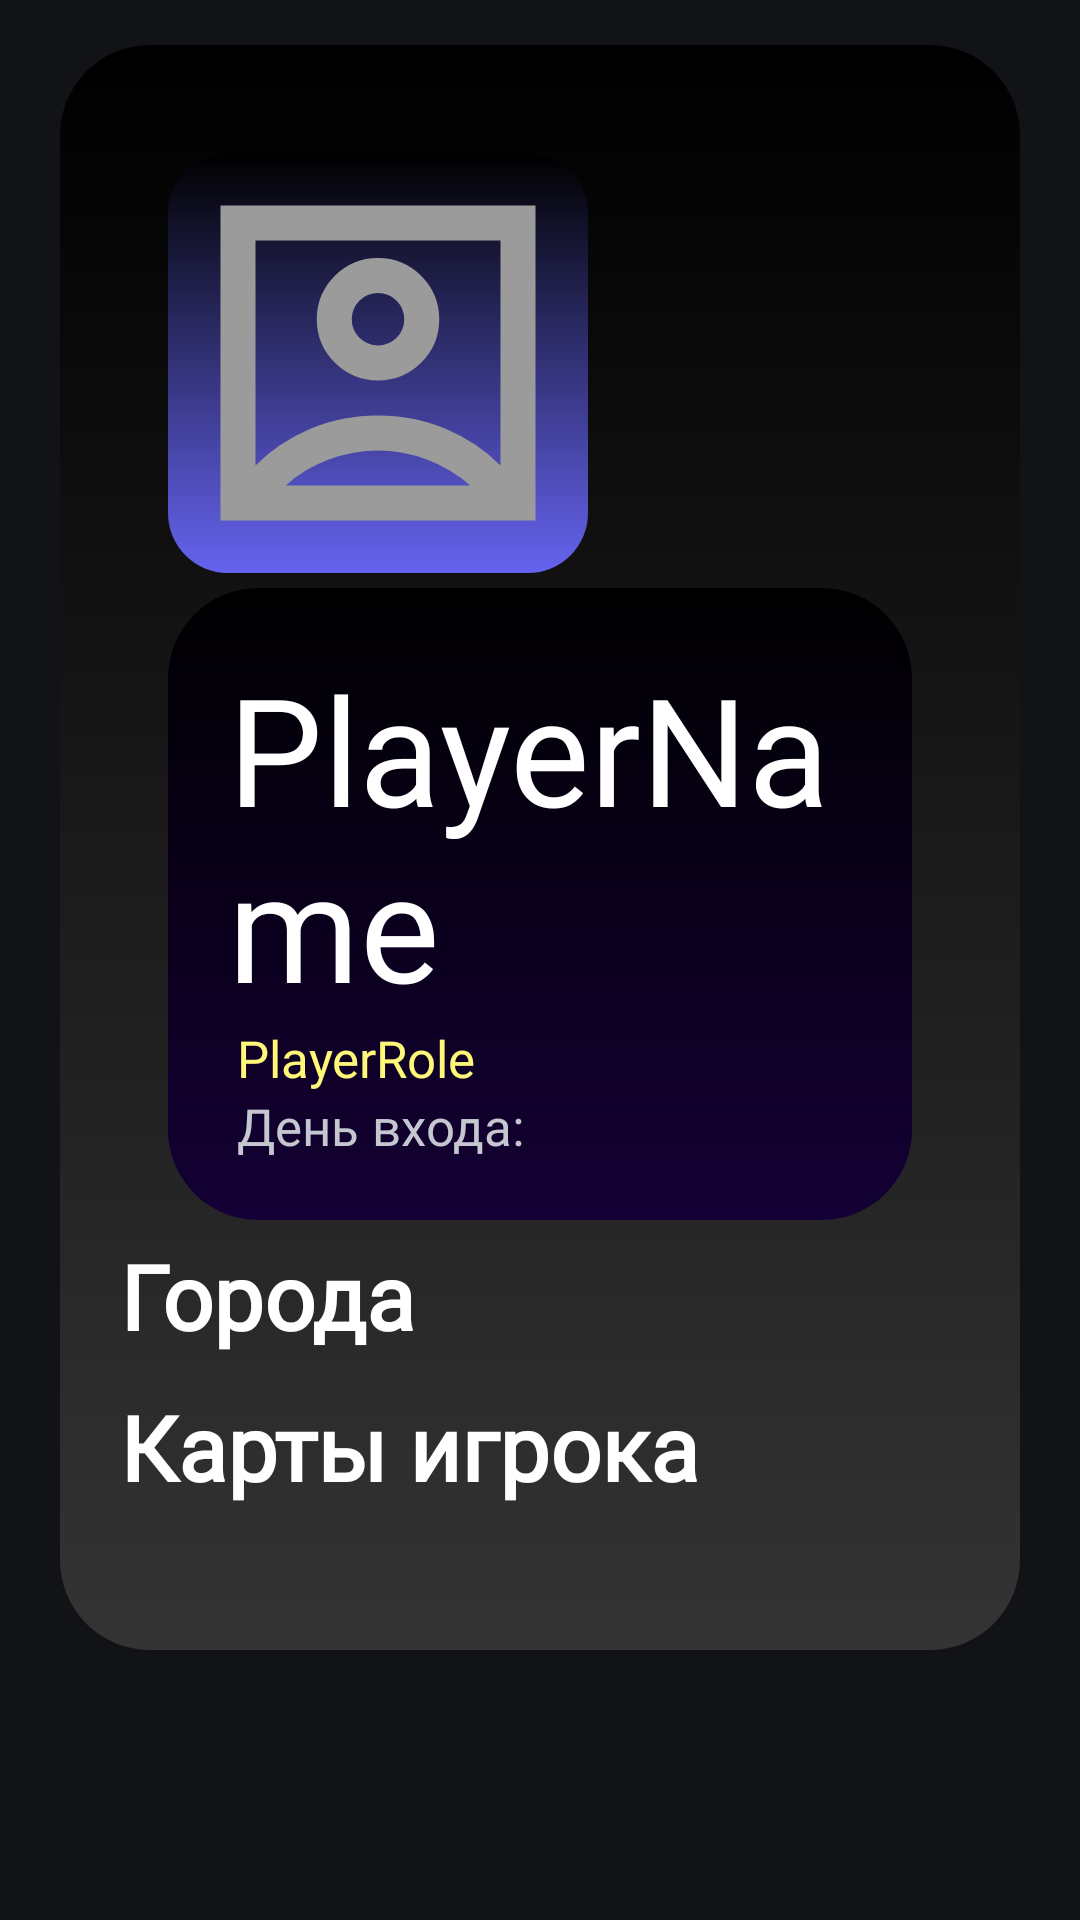

Here is an Android app screen rendered from its layout file. Give the layout XML and the strings, colors and styles it references.
<!-- AndroidManifest.xml: application theme Theme.SPWallet -->
<!-- res/layout/fragment_account.xml -->
<?xml version="1.0" encoding="utf-8"?>
<androidx.core.widget.NestedScrollView xmlns:android="http://schemas.android.com/apk/res/android"
    xmlns:tools="http://schemas.android.com/tools"
    android:layout_width="match_parent"
    android:layout_height="match_parent"
    xmlns:app="http://schemas.android.com/apk/res-auto"
    android:orientation="vertical"
    android:fillViewport="true"
    tools:context=".AccountFragment">

    <LinearLayout
        android:layout_width="match_parent"
        android:layout_height="wrap_content"
        android:orientation="vertical"
        android:layout_marginTop="15dp"
        android:layout_marginStart="20dp"
        android:layout_marginEnd="20dp"
        android:layout_marginBottom="90dp"
        android:background="@drawable/round_bounds"
        android:id="@+id/linearLayoutAccountFragment">
        <LinearLayout
            android:layout_width="match_parent"
            android:layout_height="wrap_content"
            android:orientation="vertical" >
            <ImageView
                android:id="@+id/profileImageAccountFragment"
                android:layout_width="wrap_content"
                android:layout_height="wrap_content"
                app:layout_constraintTop_toTopOf="parent"
                app:layout_constraintStart_toStartOf="parent"
                android:layout_marginStart="16dp"
                android:layout_marginEnd="16dp"
                android:layout_marginTop="16dp"
                android:background="@drawable/account_profile_image"
                android:src="@drawable/account_box_160"/>
            <LinearLayout
                android:layout_width="match_parent"
                android:layout_height="wrap_content"
                android:orientation="vertical"
                android:layout_marginTop="5dp"
                android:layout_marginStart="16dp"
                android:layout_marginEnd="16dp"
                android:background="@drawable/round_bounds_playernamelayout"
                android:id="@+id/linearLayoutInfoAccountFragment">
                <com.google.android.material.textview.MaterialTextView
                    android:id="@+id/playerNameText"
                    android:layout_width="wrap_content"
                    android:layout_height="wrap_content"
                    android:fontFamily="@font/zain_regular"
                    android:textColor="@color/white"
                    android:text="@string/playername"
                    android:textSize="50sp"/>
                <TextView
                    android:id="@+id/playerNameStatus"
                    android:layout_width="wrap_content"
                    android:layout_height="wrap_content"
                    android:layout_marginStart="3dp"
                    android:fontFamily="@font/commissioner_light"
                    android:text="@string/playerRole"
                    android:textColor="#FFF777"
                    android:textSize="17sp" />
                <TextView
                    android:id="@+id/playerEnteringDay"
                    android:layout_width="wrap_content"
                    android:layout_height="wrap_content"
                    android:layout_marginStart="3dp"
                    android:fontFamily="@font/zain_extralight"
                    android:text="@string/dayOfEntering"
                    android:textSize="17sp" />
            </LinearLayout>
        </LinearLayout>

        <TextView
            android:id="@+id/accountCitiesText"
            android:layout_width="match_parent"
            android:layout_height="wrap_content"
            android:text="@string/cities"
            android:textSize="30sp"
            android:paddingTop="5dp"
            android:paddingBottom="5dp"
            android:textColor="@color/white"
            android:fontFamily="@font/commissioner_light"
            android:textStyle="bold" />

        <ListView
            android:id="@+id/accountCitiesListView"
            android:layout_width="match_parent"
            android:layout_height="wrap_content"
            android:scrollbars="none"
            android:background="#00000000"
            android:cacheColorHint="#00000000"
            android:divider="@null" />

        <TextView
            android:layout_width="match_parent"
            android:layout_height="wrap_content"
            android:text="@string/playerCards"
            android:textSize="30sp"
            android:layout_marginTop="5dp"
            android:layout_marginBottom="5dp"
            android:textColor="@color/white"
            android:fontFamily="@font/commissioner_light"
            android:textStyle="bold" />

        <ListView
            android:id="@+id/accountCardsListView"
            android:layout_width="match_parent"
            android:layout_height="wrap_content"
            android:scrollbars="none"
            android:background="#00000000"
            android:cacheColorHint="#00000000"
            android:divider="@null" />
    </LinearLayout>
</androidx.core.widget.NestedScrollView>
<!-- resources referenced by this layout -->
<resources>
  <color name="white">#FFFFFFFF</color>
  <!-- drawable account_box_160 (drawable) -->
  <vector xmlns:android="http://schemas.android.com/apk/res/android" android:height="140dp" android:tint="#9B9B9B" android:viewportHeight="960" android:viewportWidth="960" android:width="140dp">
        
      <path android:fillColor="@android:color/white" android:pathData="M200,714Q254,661 325.5,630.5Q397,600 480,600Q563,600 634.5,630.5Q706,661 760,714L760,200L200,200L200,714ZM480,520Q538,520 579,479Q620,438 620,380Q620,322 579,281Q538,240 480,240Q422,240 381,281Q340,322 340,380Q340,438 381,479Q422,520 480,520ZM120,840L120,120L840,120L840,840L120,840ZM480,440Q455,440 437.5,422.5Q420,405 420,380Q420,355 437.5,337.5Q455,320 480,320Q505,320 522.5,337.5Q540,355 540,380Q540,405 522.5,422.5Q505,440 480,440ZM480,457L480,457L480,457L480,457Q480,457 480,457Q480,457 480,457Q480,457 480,457Q480,457 480,457ZM269,760L691,760Q691,760 691,760Q691,760 691,760Q647,721 591.5,700.5Q536,680 480,680Q424,680 367.5,700.5Q311,721 269,760Q269,760 269,760Q269,760 269,760Z"/>
      
  </vector>
  <!-- drawable account_profile_image (drawable) -->
  <?xml version="1.0" encoding="utf-8"?>
  
  <shape xmlns:android="http://schemas.android.com/apk/res/android" android:shape="rectangle">
      <corners android:radius="20dp" />
      <gradient android:startColor="#6563EE" android:endColor="@color/black" android:angle="90"/>
  </shape>
  <!-- drawable round_bounds (drawable) -->
  <?xml version="1.0" encoding="utf-8"?>
  
  <shape xmlns:android="http://schemas.android.com/apk/res/android">
      <corners android:radius="30dp" />
      <gradient
          android:startColor="#343434"
          android:endColor="@color/black"
          android:angle="90" />
  
      <padding
          android:top="20dp"
          android:left="20dp"
          android:bottom="20dp"
          android:right="20dp" />
  </shape>
  <!-- drawable round_bounds_playernamelayout (drawable) -->
  <?xml version="1.0" encoding="utf-8"?>
  
  <shape xmlns:android="http://schemas.android.com/apk/res/android">
      <corners android:radius="30dp" />
      <gradient
          android:startColor="#140035"
          android:endColor="@color/black"
          android:angle="90" />
  
      <padding
          android:top="20dp"
          android:left="20dp"
          android:bottom="20dp"
          android:right="20dp" />
  </shape>
  <string name="cities">Города</string>
  <string name="dayOfEntering">День входа:</string>
  <string name="playerCards">Карты игрока</string>
  <string name="playerRole">PlayerRole</string>
  <string name="playername">PlayerName</string>
  <style name="Theme.SPWallet" parent="Base.Theme.SPWallet" />
  <color name="black">#FF000000</color>
  <style name="Base.Theme.SPWallet" parent="Theme.Material3.DynamicColors.Dark.NoActionBar">
          
          
      </style>
</resources>
